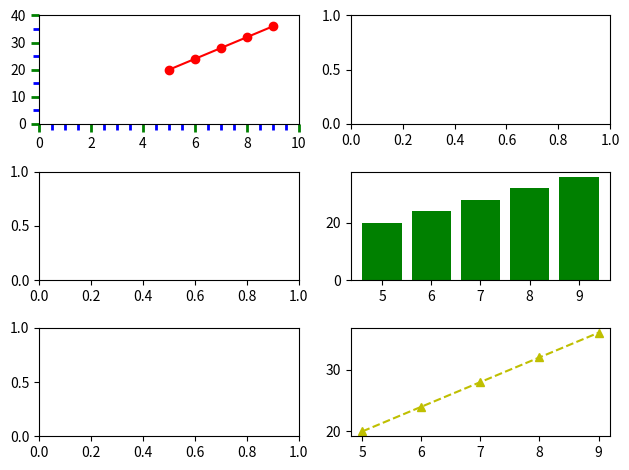

This figure's Python source:
import matplotlib.pyplot as plt
from matplotlib.ticker import MultipleLocator

fig, axs = plt.subplots(3,2)
x = range(5, 10)
y = range(20, 40, 4)
axs[0, 0].plot(x,y, "ro-")
axs[0, 0].set_xlim(0, 10)
axs[0,0].set_ylim(0, 40)
axs[0,0].tick_params(which = "both", width = 2)
axs[0,0].tick_params(which = "major", length = 6, color = "g")
axs[0,0].tick_params(which = "minor", length = 4, color = "b")

axs[0,0].yaxis.set_minor_locator(MultipleLocator(5))
axs[0,0].yaxis.set_major_locator(MultipleLocator(10))
axs[0,0].xaxis.set_major_locator(MultipleLocator(2))
axs[0,0].xaxis.set_minor_locator(MultipleLocator(0.5))

axs[2,1].plot(x,y, "y^--")
axs[1,1].bar(x,y,color="g")

plt.tight_layout()
plt.show()




